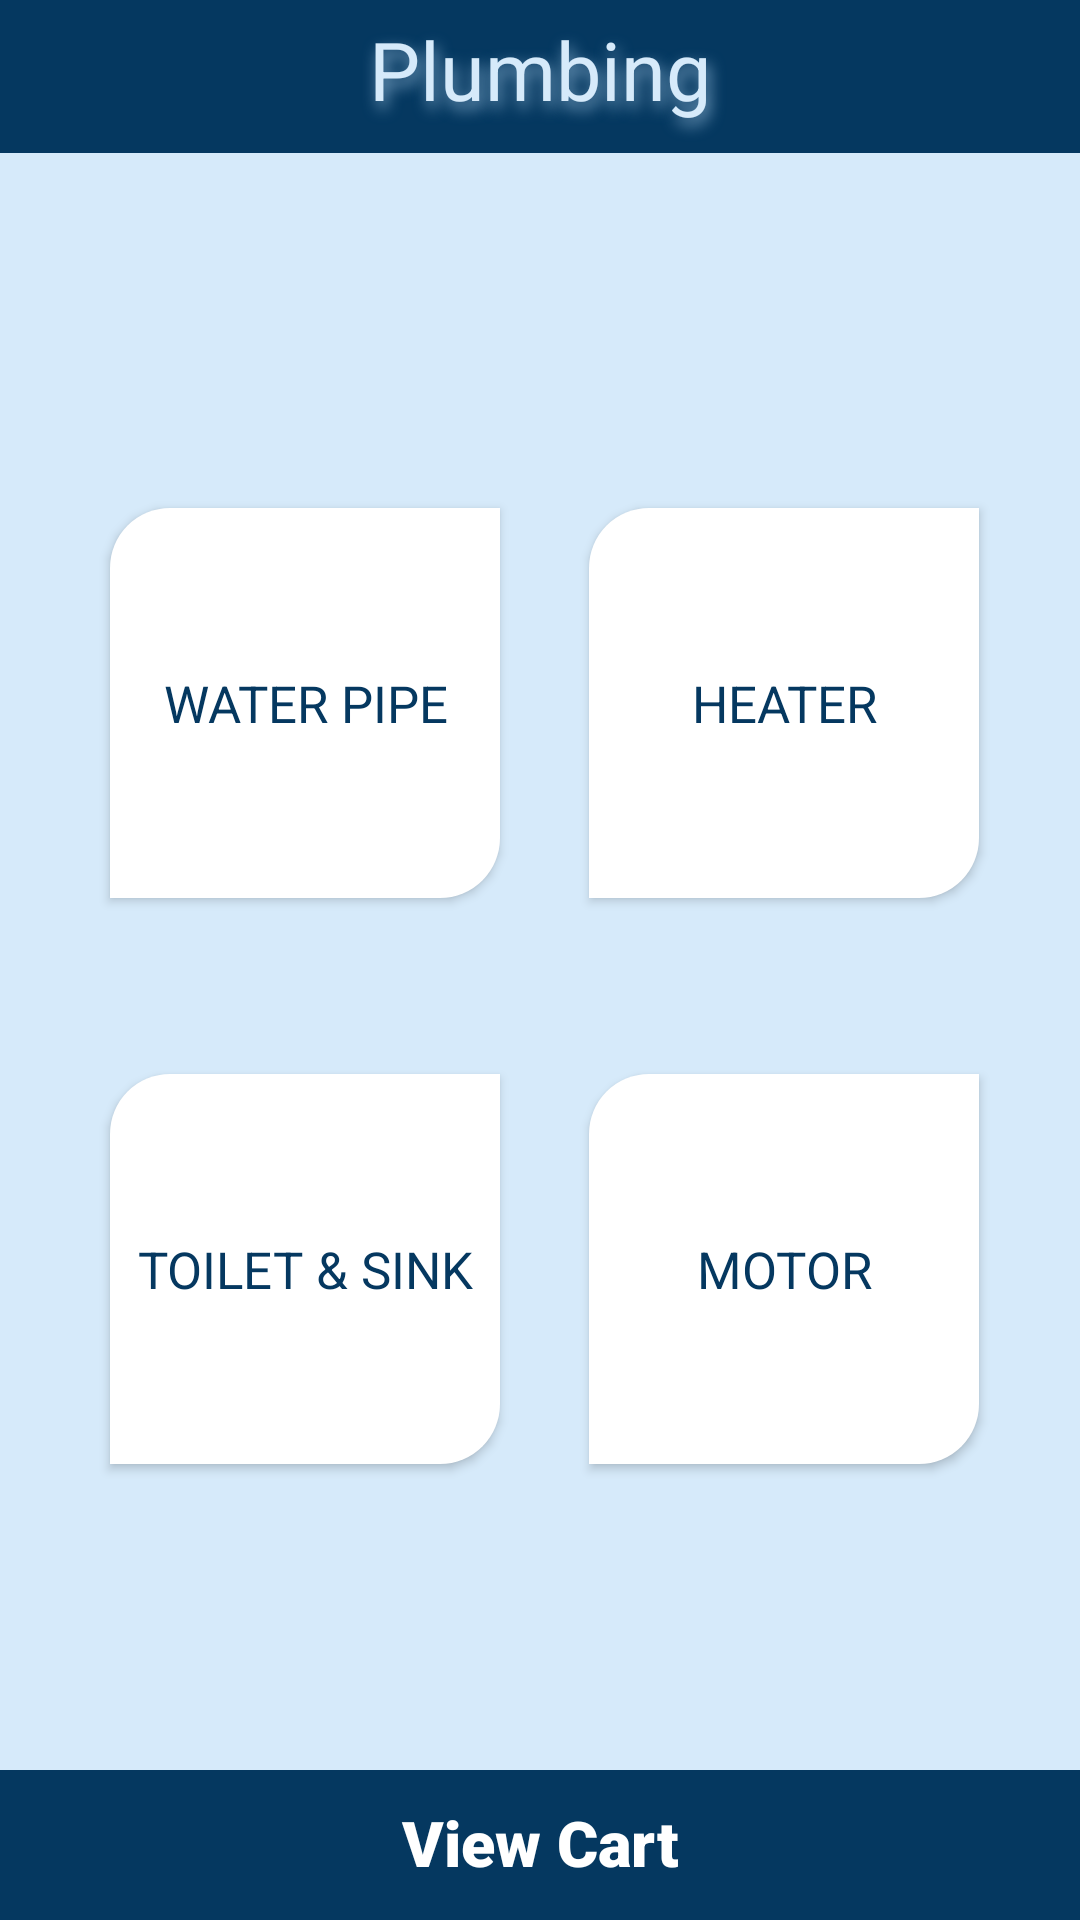

Android layout source for this screen:
<!-- AndroidManifest.xml: application theme Theme.HomeServiceHome -->
<!-- res/layout/activity_plumbing_dashboard.xml -->
<?xml version="1.0" encoding="utf-8"?>
<androidx.constraintlayout.widget.ConstraintLayout xmlns:android="http://schemas.android.com/apk/res/android"
    xmlns:app="http://schemas.android.com/apk/res-auto"
    xmlns:tools="http://schemas.android.com/tools"
    android:layout_width="match_parent"
    android:layout_height="match_parent"
    tools:context=".Plumbing_dashboard"
    android:orientation="vertical"
    android:background="#D6EAFA">

    <androidx.appcompat.widget.AppCompatTextView
        android:id="@+id/plumbingtxt"
        android:layout_width="match_parent"
        android:layout_height="51dp"
        android:background="@color/purple_500"
        android:fontFamily="sans-serif"
        android:shadowColor="#7FA8C8"
        android:paddingTop="5dp"
        android:shadowDx="3"
        android:shadowDy="7"
        android:shadowRadius="12"
        android:text="@string/plumbing"
        android:textAlignment="center"
        android:textColor="#D6EAFA"
        android:textSize="27sp"
        app:layout_constraintBottom_toBottomOf="parent"
        app:layout_constraintEnd_toEndOf="parent"
        app:layout_constraintHorizontal_bias="0.0"
        app:layout_constraintStart_toStartOf="parent"
        app:layout_constraintTop_toTopOf="parent"
        app:layout_constraintVertical_bias="0.0" />

    <androidx.appcompat.widget.AppCompatButton
        android:id="@+id/Waterpipe_btn"
        android:layout_width="130dp"
        android:layout_height="130dp"
        android:background="@drawable/whitedisplay"
        android:fontFamily="sans-serif"
        android:text="@string/water_pipe"
        android:textAlignment="center"
        android:textColor="@color/purple_500"
        android:textSize="17sp"
        app:layout_constraintBottom_toBottomOf="parent"
        app:layout_constraintEnd_toEndOf="parent"
        app:layout_constraintHorizontal_bias="0.16"
        app:layout_constraintStart_toStartOf="parent"
        app:layout_constraintTop_toTopOf="parent"
        app:layout_constraintVertical_bias="0.332" />

    <androidx.appcompat.widget.AppCompatButton
        android:id="@+id/Motor_btn"
        android:layout_width="130dp"
        android:layout_height="130dp"
        android:text="@string/motor"
        android:fontFamily="sans-serif"
        android:textSize="17sp"
        android:textAlignment="center"
        android:textColor="@color/purple_500"
        android:background="@drawable/whitedisplay"
        app:layout_constraintBottom_toBottomOf="parent"
        app:layout_constraintEnd_toEndOf="parent"
        app:layout_constraintHorizontal_bias="0.854"
        app:layout_constraintStart_toStartOf="parent"
        app:layout_constraintTop_toTopOf="parent"
        app:layout_constraintVertical_bias="0.702" />

    <androidx.appcompat.widget.AppCompatButton
        android:id="@+id/Toiletsink_btn"
        android:layout_width="130dp"
        android:layout_height="130dp"
        android:text="@string/toilet_sink"
        android:fontFamily="sans-serif"
        android:textSize="17sp"
        android:textAlignment="center"
        android:textColor="@color/purple_500"
        android:background="@drawable/whitedisplay"
        app:layout_constraintBottom_toBottomOf="parent"
        app:layout_constraintEnd_toEndOf="parent"
        app:layout_constraintHorizontal_bias="0.16"
        app:layout_constraintStart_toStartOf="parent"
        app:layout_constraintTop_toTopOf="parent"
        app:layout_constraintVertical_bias="0.702" />

    <androidx.appcompat.widget.AppCompatButton
        android:id="@+id/Waterheater_btn"
        android:layout_width="130dp"
        android:layout_height="130dp"
        android:background="@drawable/whitedisplay"
        android:fontFamily="sans-serif"
        android:text="@string/heater"
        android:textAlignment="center"
        android:textColor="@color/purple_500"
        android:textSize="17sp"
        app:layout_constraintBottom_toBottomOf="parent"
        app:layout_constraintEnd_toEndOf="parent"
        app:layout_constraintHorizontal_bias="0.854"
        app:layout_constraintStart_toStartOf="parent"
        app:layout_constraintTop_toTopOf="parent"
        app:layout_constraintVertical_bias="0.332" />

    <androidx.appcompat.widget.AppCompatTextView
        android:id="@+id/viewcart"
        android:layout_width="match_parent"
        android:layout_height="50dp"
        android:background="@color/purple_500"
        android:fontFamily="sans-serif-black"
        android:paddingTop="10dp"
        android:text="@string/view_cart"
        android:textAlignment="center"
        android:textColor="@color/white"
        android:textSize="21sp"
        android:contentDescription="@string/todo"
        app:layout_constraintBottom_toBottomOf="parent"
        app:layout_constraintEnd_toEndOf="parent"
        app:layout_constraintHorizontal_bias="0.0"
        app:layout_constraintStart_toStartOf="parent"
        app:layout_constraintTop_toTopOf="parent"
        app:layout_constraintVertical_bias="1.0" />

    <androidx.appcompat.widget.AppCompatImageView
        android:id="@+id/cart"
        android:layout_width="wrap_content"
        android:layout_height="wrap_content"
        android:layout_marginBottom="16dp"
        android:background="@drawable/cart"
        app:layout_constraintBottom_toBottomOf="parent"
        app:layout_constraintEnd_toEndOf="@+id/viewcart"
        app:layout_constraintHorizontal_bias="0.669"
        app:layout_constraintStart_toStartOf="@+id/viewcart"
        app:layout_constraintTop_toTopOf="@+id/viewcart"
        app:layout_constraintVertical_bias="1.0" />

</androidx.constraintlayout.widget.ConstraintLayout>
<!-- resources referenced by this layout -->
<resources>
  <color name="purple_500">#053860</color>
  <color name="white">#FFFFFFFF</color>
  <!-- drawable whitedisplay (drawable) -->
  <?xml version="1.0" encoding="utf-8"?>
  <shape xmlns:android="http://schemas.android.com/apk/res/android"
      android:shape="rectangle">
      <solid android:color="@color/white"/>
      <corners
          android:topLeftRadius="20dp"
          android:bottomRightRadius="20dp"
          />
  </shape>
  <string name="heater">HEATER</string>
  <string name="motor">MOTOR</string>
  <string name="plumbing">Plumbing</string>
  <string name="todo">TODO</string>
  <string name="toilet_sink">TOILET &amp; SINK</string>
  <string name="view_cart">View Cart</string>
  <string name="water_pipe">WATER PIPE</string>
  <style name="Theme.HomeServiceHome" parent="Theme.MaterialComponents.DayNight.NoActionBar">
          
          <item name="colorPrimary">@color/purple_500</item>
          <item name="colorPrimaryVariant">@color/purple_700</item>
          <item name="colorOnPrimary">@color/white</item>
          
          <item name="colorSecondary">@color/teal_200</item>
          <item name="colorSecondaryVariant">@color/teal_700</item>
          <item name="colorOnSecondary">@color/black</item>
          
          <item name="android:statusBarColor">?attr/colorPrimaryVariant</item>
          
      </style>
  <color name="purple_700">#FF6200EE</color>
  <color name="teal_200">#FF03DAC5</color>
  <color name="teal_700">#FF018786</color>
  <color name="black">#FF000000</color>
</resources>
